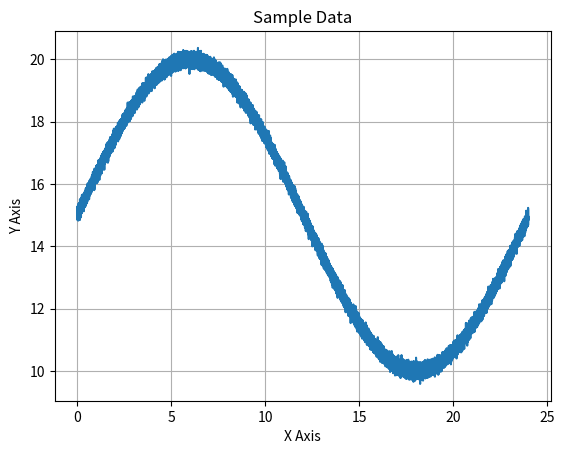
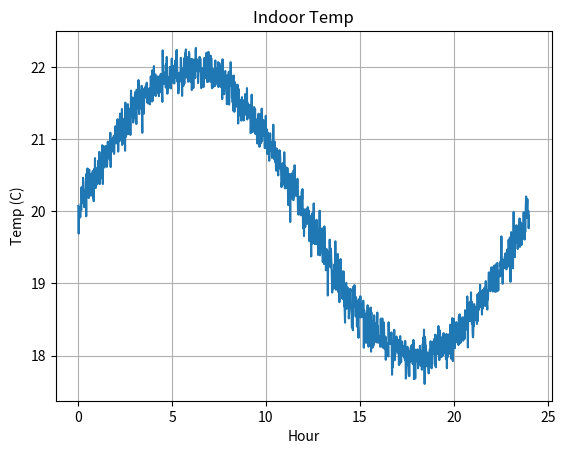
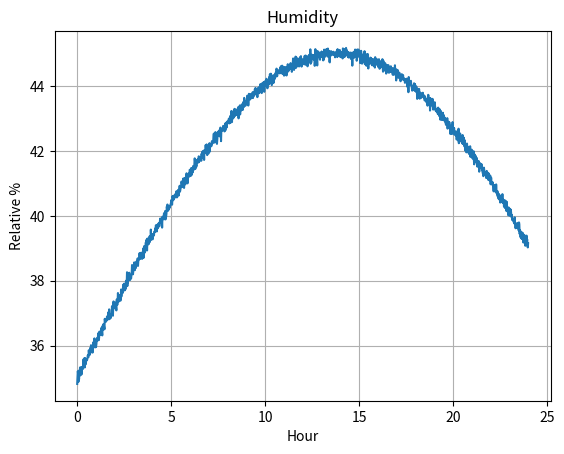
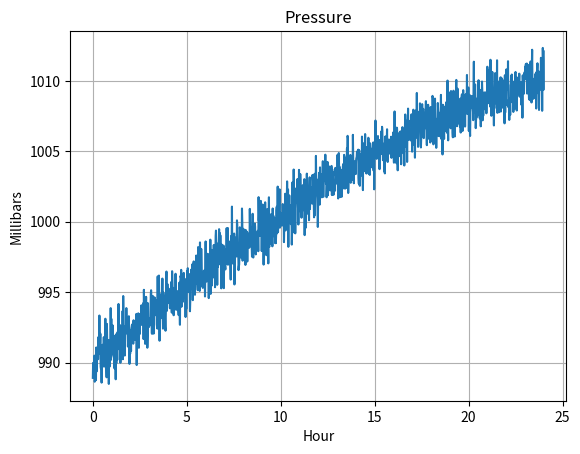

These charts were generated, in order, by the following Python code:
#####
# 
# This class is part of the Programming the Internet of Things
# project, and is available via the MIT License, which can be
# found in the LICENSE file at the top level of this repository.
# 
# Copyright (c) 2020 by Andrew D. King
# 

import logging
import math
import numpy as calcLib
import matplotlib.pyplot as plotLib


class SensorDataGenerator(object):
	"""
	This is a simple sine wave generator utility class that supports
	approximate emulation of temperature, pressure, and humidity values
	that one might expect from an environmental sensor package.
	
	This is provided for simple testing purposes only.
	"""
	MIN_HOURS = 0
	MAX_HOURS = 24 * 7
	
	DEFAULT_MIN_VALUE = 0.0
	DEFAULT_MAX_VALUE = 100.0
	
	MIN_INDOOR_TEMP = 15.0
	LOW_NORMAL_INDOOR_TEMP = 18.0
	HI_NORMAL_INDOOR_TEMP = 22.0
	MAX_INDOOR_TEMP = 25.0
	
	MIN_ENV_TEMP = DEFAULT_MIN_VALUE
	MAX_ENV_TEMP = 40.0
	
	MIN_MONITOR_TEMP = -100.0
	MAX_MONITOR_TEMP = 100.0
	
	MIN_ENV_HUMIDITY = DEFAULT_MIN_VALUE
	LOW_NORMAL_ENV_HUMIDITY = 35.0
	HI_NORMAL_ENV_HUMIDITY = 45.0
	MAX_ENV_HUMIDITY = 100.0
	
	MIN_ENV_PRESSURE = 500.0
	LOW_NORMAL_ENV_PRESSURE = 990.0
	HI_NORMAL_ENV_PRESSURE = 1010.0
	MAX_ENV_PRESSURE = 1500.0
	
	MIN_MONITOR_PRESSURE = DEFAULT_MIN_VALUE
	MAX_MONITOR_PRESSURE = 50000.0
	
	DEFAULT_DATA_POINTS = 60 * MAX_HOURS
	
	NO_NOISE = 0
	MIN_NOISE = 1
	MAX_NOISE = 100
	DEFAULT_NOISE = 10
	
	FULL_WAVE = 0
	BELL_CURVE = 5
	INVERSE_CURVE = -5
	CURVE_UP = 10
	CURVE_DOWN = -10
	
	DEFAULT_TEMP_CURVE = FULL_WAVE
	DEFAULT_HUMIDITY_CURVE = BELL_CURVE
	DEFAULT_PRESSURE_CURVE = INVERSE_CURVE
	
	def __init__(self, epochOffsetSeconds: float=0.0, useCurrentTime: bool=True, alignGeneratorToDay: bool=True):
		"""
		Constructor.
		
		@param epochOffsetSeconds The float representing the start time - in seconds - for this data set.
		Must be positive, and will represent the offset from this system's Epoch, unless overridden
		by the useCurrentTime flag (default).
		@param useCurrentTime If True (default), the current time (since Epoch) will be used as
		the starting time, regardless of the startTime parameter. If False, an attempt will be
		made to use startTime as the starting time
		@param alignGeneratorToDay Defaults to True. If enabled, the data
		generator logic will be aligned to create a single sine wave for
		a day - meaning the 24 hr start and end values will be approximately
		the same.
		"""
		self.epochOffsetSeconds = epochOffsetSeconds
		self.useCurrentTime = useCurrentTime
		self.alignGeneratorToDay = alignGeneratorToDay
		self.dayDenominator = (1 - (calcLib.pi / 10)) + calcLib.pi
		
	def generateDailyEnvironmentHumidityDataSet(self, noiseLevel: int=DEFAULT_NOISE, minValue: float=MIN_ENV_HUMIDITY, maxValue: float=MAX_ENV_HUMIDITY, useSeconds: bool=False):
		"""
		Generates a time-series data set for indoor temperature simulation over a 24-hour period.
		
		@param: noiseLevel Any positive integer between 0 (no noise) and 100 (max noise).
		Defaults to DEFAULT_NOISE (some noise).
		@param: minValue Defaults to MIN_ENV_HUMIDITY. Can be overridden and set between
		MIN_ENV_HUMIDITY and MAX_ENV_HUMIDITY. If equal to or greater than maxValue,
		will be set to maxValue - 1.
		@param: MAX_ENV_HUMIDITY Defaults to MAX_ENV_HUMIDITY. Can be overridden and set between
		MIN_ENV_HUMIDITY and MAX_ENV_HUMIDITY. If less than or equal to minValue,
		will be set to minValue + 1.
		@param: useSeconds Defaults to False. If True, the data set will be generated using
		second-level granularity; that is, one data pair for every second between
		startHour and endHour.
		@return SensorDataSet The sensor data set containing both time entries and data
		values for those time entries.
		"""
		if maxValue < self.MIN_ENV_HUMIDITY or maxValue > self.MAX_ENV_HUMIDITY: maxValue = self.MAX_ENV_HUMIDITY
		if minValue < self.MIN_ENV_HUMIDITY or minValue >= maxValue: minValue = maxValue - 1
		
		return self.generateDailySensorDataSet(curveType=self.DEFAULT_HUMIDITY_CURVE, noiseLevel=noiseLevel, minValue=minValue, maxValue=maxValue, startHour=0, endHour=24, useSeconds=useSeconds)
		
	def generateDailyEnvironmentPressureDataSet(self, noiseLevel: int=DEFAULT_NOISE, minValue: float=MIN_ENV_PRESSURE, maxValue: float=MAX_ENV_PRESSURE, useSeconds: bool=False):
		"""
		Generates a time-series data set for indoor temperature simulation over a 24-hour period.
		
		@param: noiseLevel Any positive integer between 0 (no noise) and 100 (max noise).
		Defaults to DEFAULT_NOISE (some noise).
		@param: minValue Defaults to MIN_ENV_PRESSURE. Can be overridden and set between
		MIN_ENV_PRESSURE and MAX_ENV_PRESSURE. If equal to or greater than maxValue,
		will be set to maxValue - 1.
		@param: maxValue Defaults to MAX_ENV_PRESSURE. Can be overridden and set between
		MIN_ENV_PRESSURE and MAX_ENV_PRESSURE. If less than or equal to minValue,
		will be set to minValue + 1.
		@param: useSeconds Defaults to False. If True, the data set will be generated using
		second-level granularity; that is, one data pair for every second between
		startHour and endHour.
		@return SensorDataSet The sensor data set containing both time entries and data
		values for those time entries.
		"""
		if maxValue < self.MIN_ENV_PRESSURE or maxValue > self.MAX_ENV_PRESSURE: maxValue = self.MAX_ENV_PRESSURE
		if minValue < self.MIN_ENV_PRESSURE or minValue >= maxValue: minValue = maxValue - 1
		
		return self.generateDailySensorDataSet(curveType=self.DEFAULT_PRESSURE_CURVE, noiseLevel=noiseLevel, minValue=minValue, maxValue=maxValue, startHour=0, endHour=24, useSeconds=useSeconds)
		
	def generateDailyIndoorTemperatureDataSet(self, noiseLevel: int=DEFAULT_NOISE, minValue: float=MIN_INDOOR_TEMP, maxValue: float=MAX_INDOOR_TEMP, useSeconds: bool=False):
		"""
		Generates a time-series data set for indoor temperature simulation over a 24-hour period.
		
		@param: noiseLevel Any positive integer between 0 (no noise) and 100 (max noise).
		Defaults to DEFAULT_NOISE (some noise).
		@param: minValue Defaults to MIN_INDOOR_TEMP. Can be overridden and set between
		MIN_ENV_TEMP and MAX_ENV_TEMP. If equal to or greater than maxValue,
		will be set to maxValue - 1.
		@param: maxValue Defaults to MAX_INDOOR_TEMP. Can be overridden and set between
		MIN_ENV_TEMP and MAX_ENV_TEMP. If less than or equal to minValue,
		will be set to minValue + 1.
		@param: useSeconds Defaults to False. If True, the data set will be generated using
		second-level granularity; that is, one data pair for every second between
		startHour and endHour.
		@return SensorDataSet The sensor data set containing both time entries and data
		values for those time entries.
		"""
		if maxValue < self.MIN_ENV_TEMP or maxValue > self.MAX_ENV_TEMP: maxValue = self.MAX_ENV_TEMP
		if minValue < self.MIN_ENV_TEMP or minValue >= maxValue: minValue = maxValue - 1
		
		return self.generateDailySensorDataSet(curveType=self.DEFAULT_TEMP_CURVE, noiseLevel=noiseLevel, minValue=minValue, maxValue=maxValue, startHour=0, endHour=24, useSeconds=useSeconds)
		
	def generateDailyMonitorTemperatureDataSet(self, noiseLevel: int=DEFAULT_NOISE, minValue: float=MIN_MONITOR_TEMP, maxValue: float=MAX_MONITOR_TEMP, useSeconds: bool=False):
		"""
		Generates a time-series data set for indoor temperature simulation over a 24-hour period.
		
		@param: noiseLevel Any positive integer between 0 (no noise) and 100 (max noise).
		Defaults to DEFAULT_NOISE (some noise).
		@param: minValue Defaults to MIN_MONITOR_TEMP. Can be overridden and set between
		MIN_MONITOR_TEMP and MAX_MONITOR_TEMP. If equal to or greater than maxValue,
		will be set to maxValue - 1.
		@param: maxValue Defaults to MAX_MONITOR_TEMP. Can be overridden and set between
		MIN_MONITOR_TEMP and MAX_MONITOR_TEMP. If less than or equal to minValue,
		will be set to minValue + 1.
		@param: useSeconds Defaults to False. If True, the data set will be generated using
		second-level granularity; that is, one data pair for every second between
		startHour and endHour.
		@return SensorDataSet The sensor data set containing both time entries and data
		values for those time entries.
		"""
		if maxValue < self.MIN_MONITOR_TEMP or maxValue > self.MAX_MONITOR_TEMP: maxValue = self.MAX_MONITOR_TEMP
		if minValue < self.MIN_MONITOR_TEMP or minValue >= maxValue: minValue = maxValue - 1
		
		return self.generateDailySensorDataSet(curveType=self.DEFAULT_TEMP_CURVE, noiseLevel=noiseLevel, minValue=minValue, maxValue=maxValue, startHour=0, endHour=24, useSeconds=useSeconds)
		
	def generateDailySensorDataSet(self, curveType: int=FULL_WAVE, noiseLevel: int=DEFAULT_NOISE, minValue: float=DEFAULT_MIN_VALUE, maxValue: float=DEFAULT_MAX_VALUE, startHour: int=MIN_HOURS, endHour: int=MAX_HOURS, useSeconds=False):
		"""
		Generates a time-series data set. This call will use the parameters to generate
		time-series data that includes the ordered time points and their values stored
		within a SensorDataSet instance.
		
		The default behavior is to generate a data pair (time point and value) for every
		minute between startHour and stopHour. If startHour and stopHour are the same, a
		single data pair will be generated.
		
		@param curveType The type of curve to implement - FULL_WAVE, CURVE_UP, CURVE_DOWN,
		BELL_CURVE, INVERSE_CURVE. Defaults to FULL_WAVE.
		@param: noiseLevel Any positive integer between 0 (no noise) and 100 (max noise).
		Defaults to DEFAULT_NOISE (some noise).
		@param: minValue The minimum value, or floor, of the data. Defaults to DEFAULT_MIN_VALUE.
		If greater than maxValue, will be set to maxValue.
		@param: maxValue The maximum value, or ceiling, of the data. Defaults to DEFAULT_MAX_VALUE.
		If less than minValue, will be set to minValue.
		@param: startHour The beginning hour. Must be between MIN_HOURS and MAX_HOURS.
		If less than MIN_HOURS or greater than MAX_HOURS, will be set to MIN_HOURS.
		If greater than endHour, will be set to endHour.
		@param: endHour The ending hour. Must be between MIN_HOURS and MAX_HOURS.
		If less than MIN_HOURS or greater than MAX_HOURS, will be set to MAX_HOURS.
		If less than startHour, will be set to MAX_HOURS.
		@param: useSeconds Defaults to False. If True, the data set will be generated using
		second-level granularity; that is, one data pair for every second between
		startHour and endHour.
		@return SensorDataSet The sensor data set containing both time entries and data
		values for those time entries.
		"""
		# validate noise level - ensure it's between 1 and 100
		if noiseLevel < self.NO_NOISE: noiseLevel = self.NO_NOISE
		if noiseLevel > self.MAX_NOISE: noiseLevel = self.MAX_NOISE
		
		# validate min and max values
		if maxValue < minValue: maxValue = minValue
		if minValue > maxValue: minValue = maxValue
		
		# validate start and end hours
		if startHour < self.MIN_HOURS or minValue > self.MAX_HOURS: startHour = self.MIN_HOURS
		if endHour < 0 or endHour > self.MAX_HOURS: endHour = self.MAX_HOURS
		
		# calc total data points to be generated
		totalDataPoints = (endHour - startHour) * 60
		
		if useSeconds: totalDataPoints = totalDataPoints * 60
		if totalDataPoints == 0: totalDataPoints = 1
		
		# create evenly spaced number of 'totalDataPoints' between 'startHour' and 'endHour'
		timeEntries = calcLib.linspace(start=startHour, stop=endHour, num=totalDataPoints)
		
		# generate the distribution data for each point - quick ramp up curve
		# followed by a more gradual ramp down
		if self.alignGeneratorToDay:
			if curveType > 0:
				denominator = (curveType + self.dayDenominator)
			elif curveType == 0:
				denominator = self.dayDenominator
			else:
				denominator = abs(curveType) * self.dayDenominator
				
			dataValuesClean = calcLib.sin(timeEntries / denominator)
		else:
			if curveType > 0:
				denominator = curveType
			elif curveType == 0:
				denominator = 1
			else:
				denominator = 1 / abs(curveType)
				
			dataValuesClean = calcLib.sin(timeEntries / denominator)
		
		# re-scale array with 'minValue' as floor and 'maxValue' as ceiling
		scaledValuesClean = calcLib.interp(dataValuesClean, (dataValuesClean.min(), dataValuesClean.max()), (minValue, maxValue))
		dataSet = SensorDataSet(epochOffsetSeconds=self.epochOffsetSeconds, useCurrentTime=self.useCurrentTime, timeEntries=timeEntries)
		
		# check if noise should be added
		if noiseLevel != self.NO_NOISE:
			# get the mean value, generate base10 log and calculate noise numerator
			meanValue = calcLib.mean(scaledValuesClean)
			
			# calc order of magnitude of mean value - this is necessary to ensure
			# the generated noisyness aligns with the magnitude of the values
			meanMag = int(math.log10(meanValue))
			noiseScale = ((noiseLevel / 100) * ((10 ** meanMag) / 10))
			noisyTemp = calcLib.random.normal(0, noiseScale, len(scaledValuesClean))
			
			logging.debug("Noise=%f; Noise Scale=%f; Mean Magnitude=%f" % (noiseLevel, noiseScale, meanMag))
			
			# update the data set to add in noise with clean values
			scaledValuesNoisy = (scaledValuesClean + noisyTemp)
			
			dataSet.setDataEntries(scaledValuesNoisy)
		else:
			dataSet.setDataEntries(scaledValuesClean)
		
		return dataSet
		
	def generateOnScreenGraph(self, dataSet=None, chartTitle: str="Sample Data", chartXLabel: str="X Axis", chartYLabel: str="Y Axis"):
		"""
		A simple graph generator using the title info passed in
		and the sample data set, which must be of type SensorDataSet.
		
		This will generate a graph, so there must be a window manager
		running on the system for this to function correctly.
		
		@param dataSet The SensorDataSet instance.
		@param chartTitle The string representing the title of the chart. Should be no more than 100 characters.
		@param chartXLabel The string to use for the X Label.
		@param chartYLabel The string to use for the Y Label.
		"""
		self.plotter = plotLib
		
		self.plotter.plot(dataSet.getTimeEntries(), dataSet.getDataEntries())
		self.plotter.title(chartTitle)
		self.plotter.ylabel(chartYLabel)
		self.plotter.xlabel(chartXLabel)
		self.plotter.grid(True, which='both')
		self.plotter.show()
		

from time import time, ctime


class SensorDataSet():
	"""
	Class definition of the data structure that will hold the time entries and
	corresponding data entries for the generated data.
	
	NOTE: No check is made to determine if the resultant arrays from time entries
	and data entries are from the same data generation set or of equivalent length.
	It is expected that this class will be used to store numpy generated data
	using one of the functions embedded above.
	"""
	
	def __init__(self, epochOffsetSeconds: float=0.0, timeEntries=None, dataEntries=None, useCurrentTime: bool=True):
		"""
		Constructor.
		
		@param epochOffsetSeconds The float representing the start time - in seconds - for this data set.
		Must be positive, and will represent the offset from this system's Epoch, unless overridden
		by the useCurrentTime flag (default).
		@param timeEntries The ndarray tuple representing time entries. It is expected this can
		be converted to a single dim array.
		@param dataEntries The ndarray tuple representing data entries. It is expected this can
		be converted to a single dim array.
		@param useCurrentTime If True (default), the current time (since Epoch) will be used as
		the starting time, regardless of the startTime parameter. If False, an attempt will be
		made to use startTime as the starting time
		"""
		self.currentTime = time()
		
		if not useCurrentTime:
			try:
				offsetSeconds = abs(float(epochOffsetSeconds))
				self.currentTime = offsetSeconds
			except:
				logging.warning("Offset seconds since epoch not a float. Using current time instead.")
		
		self.currentTimeStamp = ctime(self.currentTime)
		
		logging.info("Current time set to: " + self.currentTimeStamp)
			
		self.setTimeEntries(timeEntries)
		self.setDataEntries(dataEntries)
		
	def getCurrentTime(self) -> float:
		"""
		Returns the current time in seconds.
		
		@return float The current time in seconds based on the time offset
		value from this system's Epoch set during initialization.
		"""
		return self.currentTime
	
	def getCurrentTimeStamp(self) -> str:
		"""
		Returns the current time stamp as a well-formed time / date string.
		
		@return String The current time stamp based on the time offset value
		from this system's Epoch set during initialization.
		"""
		return self.currentTimeStamp
	
	def getTimeEntries(self):
		"""
		Returns the timeEntries offset tuple. This is an array that contains
		one index for each time offset from from the configured start time
		(e.g. hour '0') to the configured end time (e.g. hour '24') in the
		configured increments (e.g. minutes).
		"""
		return self.timeEntries
	
	def getTimeEntry(self, index: int=0) -> float:
		"""
		Returns the float value at 'index' in the time entries array.
		If index is < 0 or > timeEntries.size - 1, 0 will be used.
		
		@return float
		"""
		if index < 0 or index > self.timeEntries.size - 1:
			index = 0
		
		return self.timeEntries[index]
	
	def getDataEntries(self):
		"""
		Returns the dataEntries structure.
		"""
		return self.dataEntries
	
	def getDataEntry(self, index=0) -> float:
		"""
		Returns the float value at 'index' in the data entries array.
		If index is < 0 or > dataEntries.size - 1, 0 will be used.
		
		@return float
		"""
		if index < 0 or index > self.dataEntries.size - 1:
			index = 0
		
		return self.dataEntries[index]
	
	def getDataEntryCount(self) -> int:
		"""
		Returns the number of data entries in the data entry array.
		
		@return int
		"""
		return self.dataEntries.size
	
	def setTimeEntries(self, timeEntries):
		"""
		Setter for time entry values.
		
		@param: timeEntries The ndarray tuple (actually a single dim array) containing time entries
		(evenly spaced from start to end) that should correspond to dataEntries - element by element.
		"""
		if not timeEntries is None:
			# data generator uses a single dimension array, so it's safe to flatten
			self.timeEntries = timeEntries.flatten()
			logging.info("timeEntries tuple. Array Size: %s  ND Size: %s  Dimensions: %s  Shape: %s  Type: %s", self.timeEntries.size, timeEntries.size, timeEntries.ndim, timeEntries.shape, timeEntries.dtype)
		
	def setDataEntries(self, dataEntries):
		"""
		Setter for data entry values.
		
		@param: dataEntries The ndarray tuple (actually a single dim array) containing data values
		that should correspond to timeEntries - element by element.
		"""
		if not dataEntries is None:
			# data generator uses a single dimension array, so it's safe to flatten
			self.dataEntries = dataEntries.flatten()
			logging.info("dataEntries tuple. Array Size: %s  ND Size: %s  Dimensions: %s  Shape: %s  Type: %s", self.dataEntries.size, dataEntries.size, dataEntries.ndim, dataEntries.shape, dataEntries.dtype)

		
def main():
	"""
	Main function definition for running as an application.
	
	"""
	logging.basicConfig(format='%(asctime)s:%(levelname)s:%(message)s', level=logging.INFO)
	
	sensorDataGeneratorEpoch = SensorDataGenerator(useCurrentTime=False, alignGeneratorToDay=True)
	
	# run generic example - 1 second samples over 24 hours - start time will be this system's Epoch
	sensorDataSet = sensorDataGeneratorEpoch.generateDailySensorDataSet(noiseLevel=10, startHour=0, endHour=24, minValue=10, maxValue=20, useSeconds=True)
	sensorDataGeneratorEpoch.generateOnScreenGraph(dataSet=sensorDataSet)
	
	sensorDataGenerator = SensorDataGenerator(alignGeneratorToDay=True)
	
	# run indoor temp example - 1 minute samples over 24 hours - start time will be this system's current time
	sensorDataSet = sensorDataGenerator.generateDailyIndoorTemperatureDataSet(noiseLevel=15, minValue=SensorDataGenerator.LOW_NORMAL_INDOOR_TEMP, maxValue=SensorDataGenerator.HI_NORMAL_INDOOR_TEMP)
	sensorDataGenerator.generateOnScreenGraph(chartTitle="Indoor Temp", chartXLabel="Hour", chartYLabel="Temp (C)", dataSet=sensorDataSet)
	
	# run humidity example - 1 minute samples over 24 hours - start time will be this system's current time
	sensorDataSet = sensorDataGenerator.generateDailyEnvironmentHumidityDataSet(noiseLevel=10, minValue=SensorDataGenerator.LOW_NORMAL_ENV_HUMIDITY, maxValue=SensorDataGenerator.HI_NORMAL_ENV_HUMIDITY)
	sensorDataGenerator.generateOnScreenGraph(chartTitle="Humidity", chartXLabel="Hour", chartYLabel="Relative %", dataSet=sensorDataSet)
	
	# run pressure example - 1 minute samples over 24 hours - start time will be this system's current time
	sensorDataSet = sensorDataGenerator.generateDailyEnvironmentPressureDataSet(noiseLevel=1, minValue=SensorDataGenerator.LOW_NORMAL_ENV_PRESSURE, maxValue=SensorDataGenerator.HI_NORMAL_ENV_PRESSURE)
	sensorDataGenerator.generateOnScreenGraph(chartTitle="Pressure", chartXLabel="Hour", chartYLabel="Millibars", dataSet=sensorDataSet)

	
if __name__ == '__main__':
	"""
	Attribute definition for when invoking as app via command line
	
	"""
	main()
	
